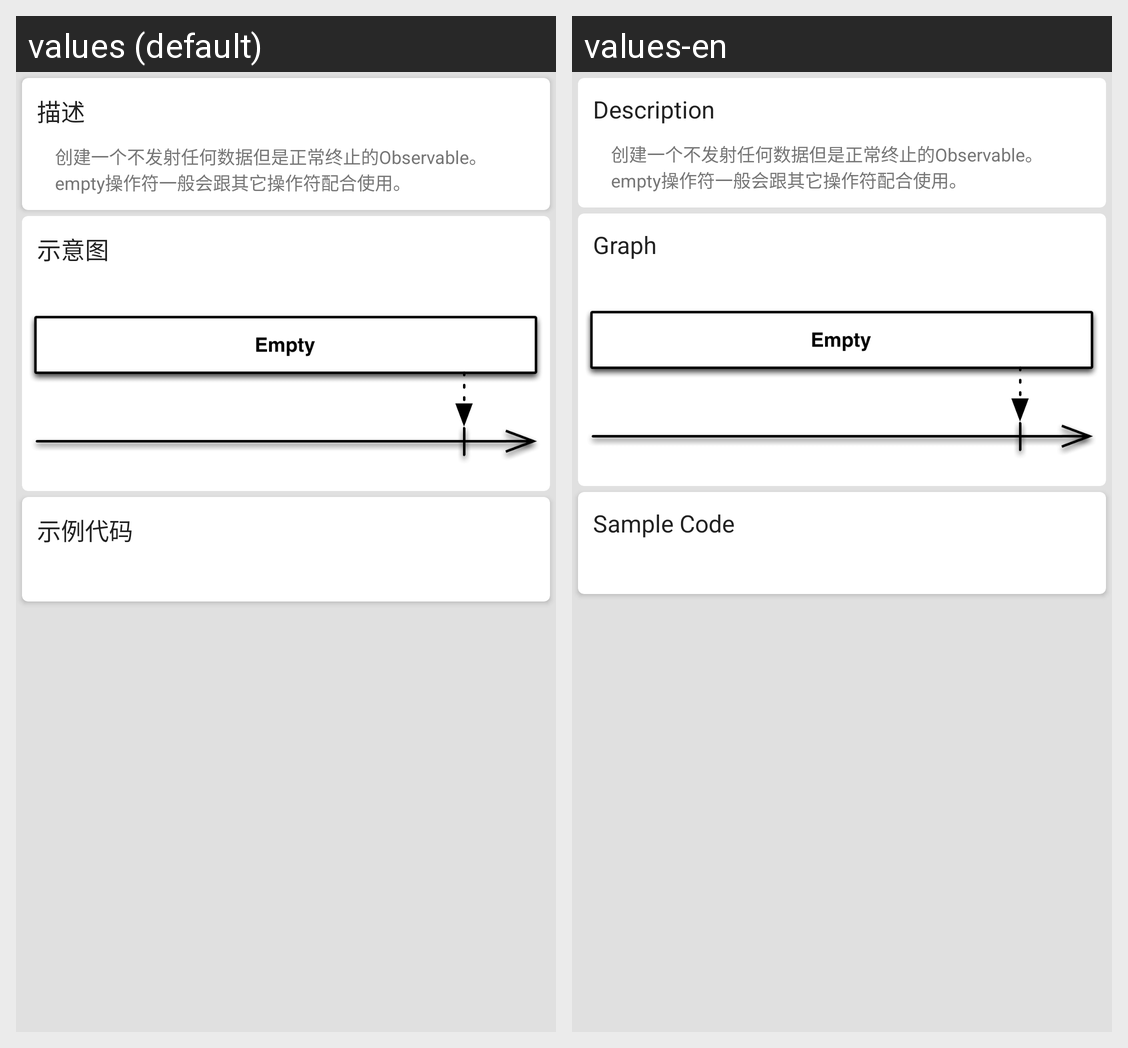

This grid shows one Android layout under two languages. Give, for every string resource on the screen, its name, the default text and each shown locale's text.
Android screen res/layout/activity_category1_operator31_empty.xml rendered under 2 locales, left to right: values (default), values-en. Device: Nexus 5 (rendered at 1080×1920; each locale shown at half size, 540×960, under a caption strip naming it); theme AppTheme.
Strings drawn on this screen, with the default value and each locale's value (text and hints the layout hard-codes, and strings that could not be matched under every locale, appear in the picture but are not listed):

activity_description
  values: 描述
  values-en: Description

activity_category1_creating_observables_31_empty_description
  values:     创建一个不发射任何数据但是正常终止的Observable。 
          empty操作符一般会跟其它操作符配合使用。
  values-en:     创建一个不发射任何数据但是正常终止的Observable。 
          empty操作符一般会跟其它操作符配合使用。  [not translated; the default value is used]

activity_graph
  values: 示意图
  values-en: Graph

activity_sample_code
  values: 示例代码
  values-en: Sample Code
